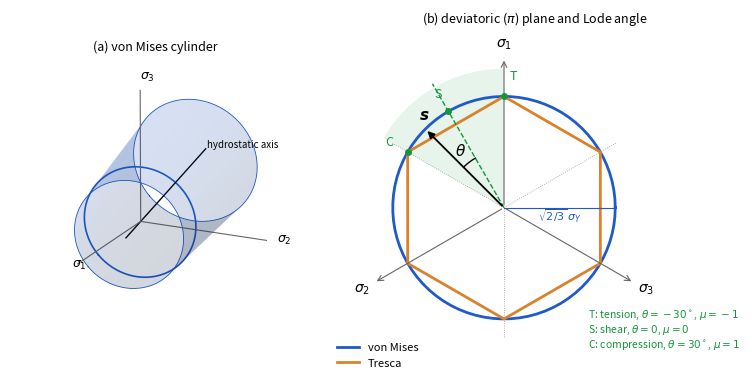

Recreate this plot in Python. (Note: this script raises an exception after producing the figure.)
"""
Generates figures/ch4/yield_loci.pdf (Chapter 4, Section 4.3.2).
Von Mises cylinder in the space of principal stresses, and sections of the
von Mises and Tresca criteria by the deviatoric (pi) plane, with the Lode
angle theta of a stress state (measured from the pure-shear direction,
-30 deg in uniaxial tension, +30 deg in uniaxial compression, sector
sigma_1 >= sigma_2 >= sigma_3). Stresses in units of sigma_Y.
The tension-torsion plane is in fig_classical_tests.py.
"""
import numpy as np
import matplotlib
matplotlib.use("Agg")
import matplotlib.pyplot as plt

blue, green, orange = "#1F5AC8", "#14963C", "#D9822B"
fig = plt.figure(figsize=(8.0, 3.9))

# --- (a) von Mises cylinder in principal stress space -----------------------
gs = fig.add_gridspec(1, 2, width_ratios=[0.8, 1.2])
ax = fig.add_subplot(gs[0], projection="3d")
h = np.array([1, 1, 1]) / np.sqrt(3)                   # hydrostatic axis
e1 = np.array([2, -1, -1]) / np.sqrt(6)                # basis of the pi-plane
e2 = np.array([0, 1, -1]) / np.sqrt(2)
R = np.sqrt(2 / 3)                                      # radius, sigma_Y = 1
th = np.linspace(0, 2 * np.pi, 80)
z = np.linspace(-0.6, 2.6, 2)
TH, Z = np.meshgrid(th, z)
X = [R * (np.cos(TH) * e1[i] + np.sin(TH) * e2[i]) + Z * h[i] for i in range(3)]
ax.plot_surface(*X, color=blue, alpha=0.18, linewidth=0)
for zz in (-0.6, 0.0, 2.6):
    c = [R * (np.cos(th) * e1[i] + np.sin(th) * e2[i]) + zz * h[i] for i in range(3)]
    ax.plot(*c, color=blue, lw=1.2 if zz == 0 else 0.6)
ax.plot(*[np.array([-0.8, 3.0]) * h[i] for i in range(3)], color="k", lw=1)
ax.text(*(3.05 * h), "hydrostatic axis", fontsize=7)
for i, lab in enumerate([r"$\sigma_1$", r"$\sigma_2$", r"$\sigma_3$"]):
    v = np.zeros(3); v[i] = 1.9
    ax.plot([0, v[0]], [0, v[1]], [0, v[2]], color="0.4", lw=0.8)
    ax.text(*(1.08 * v), lab, fontsize=9)
ax.set_axis_off()
ax.set_xlim(-0.8, 1.9); ax.set_ylim(-0.8, 1.9); ax.set_zlim(-0.8, 1.9)
ax.set_box_aspect((1, 1, 1), zoom=1.15)
ax.view_init(elev=18, azim=25)
ax.set_title("(a) von Mises cylinder", fontsize=9)

# --- (b) pi-plane: von Mises circle, Tresca hexagon, Lode angle -------------
ax = fig.add_subplot(gs[1])
ax.plot(R * np.cos(th), R * np.sin(th), color=blue, lw=2, label="von Mises")
# Tresca: vertices at uniaxial states (radius R), on the projected axes
ang = np.pi / 2 + np.arange(7) * np.pi / 3
ax.plot(R * np.cos(ang), R * np.sin(ang), color=orange, lw=2, label="Tresca")
# sector sigma_1 >= sigma_2 >= sigma_3 (between +sigma_1 and -sigma_3)
sec = np.linspace(np.pi / 2, 5 * np.pi / 6, 30)
ax.fill(np.r_[0, 1.02 * np.cos(sec), 0], np.r_[0, 1.02 * np.sin(sec), 0],
        color=green, alpha=0.10, lw=0)
for k, lab in enumerate([r"$\sigma_1$", r"$\sigma_2$", r"$\sigma_3$"]):
    a = np.pi / 2 + k * 2 * np.pi / 3
    ax.annotate("", xy=(1.1 * np.cos(a), 1.1 * np.sin(a)), xytext=(0, 0),
                arrowprops=dict(arrowstyle="->", color="0.4", lw=0.8))
    ax.text(1.2 * np.cos(a), 1.2 * np.sin(a), lab, ha="center", va="center")
    ax.plot([0, -0.95 * np.cos(a)], [0, -0.95 * np.sin(a)], color="0.6",
            lw=0.6, ls=":")
# pure shear direction (theta = 0) and a stress state at theta = 15 deg
a0 = 2 * np.pi / 3
ax.plot([0, 1.05 * np.cos(a0)], [0, 1.05 * np.sin(a0)], color=green, lw=1,
        ls="--")
thL = np.deg2rad(15)
P = R * np.array([np.cos(a0 + thL), np.sin(a0 + thL)])
ax.annotate("", xy=P, xytext=(0, 0),
            arrowprops=dict(arrowstyle="-|>", color="k", lw=1.3))
ax.text(P[0] - 0.05, P[1] + 0.07, r"$\mathbfit{s}$", fontsize=11)
arc = np.linspace(a0, a0 + thL, 20)
ax.plot(0.42 * np.cos(arc), 0.42 * np.sin(arc), color="k", lw=1)
am = a0 + thL / 2
ax.text(0.53 * np.cos(am), 0.53 * np.sin(am), r"$\theta$", fontsize=11,
        ha="center", va="center")
# special states of the sector
for a, lab in ((np.pi / 2, "T"), (a0, "S"), (5 * np.pi / 6, "C")):
    ax.plot(R * np.cos(a), R * np.sin(a), "o", color=green, ms=4, zorder=5)
    ax.text(0.97 * np.cos(a) + (0.07 if lab == "T" else 0),
            0.97 * np.sin(a), lab, color=green, fontsize=9, ha="center",
            va="center")
ax.text(0.62, -1.05, "T: tension, $\\theta=-30^\\circ$, $\\mu=-1$\n"
        "S: shear, $\\theta=0$, $\\mu=0$\n"
        "C: compression, $\\theta=30^\\circ$, $\\mu=1$",
        fontsize=7.5, color=green, va="bottom")
ax.text(R / 2, -0.09, r"$\sqrt{2/3}\,\sigma_Y$", fontsize=8, color=blue,
        ha="center")
ax.plot([0, R], [0, 0], color=blue, lw=0.8)
ax.set_aspect("equal"); ax.set_xlim(-1.3, 1.75); ax.set_ylim(-1.25, 1.3)
ax.set_axis_off(); ax.legend(loc="lower left", fontsize=8, frameon=False)
ax.set_title(r"(b) deviatoric ($\pi$) plane and Lode angle", fontsize=9)

fig.tight_layout()
fig.savefig("../../../figures/ch4/yield_loci.pdf")
